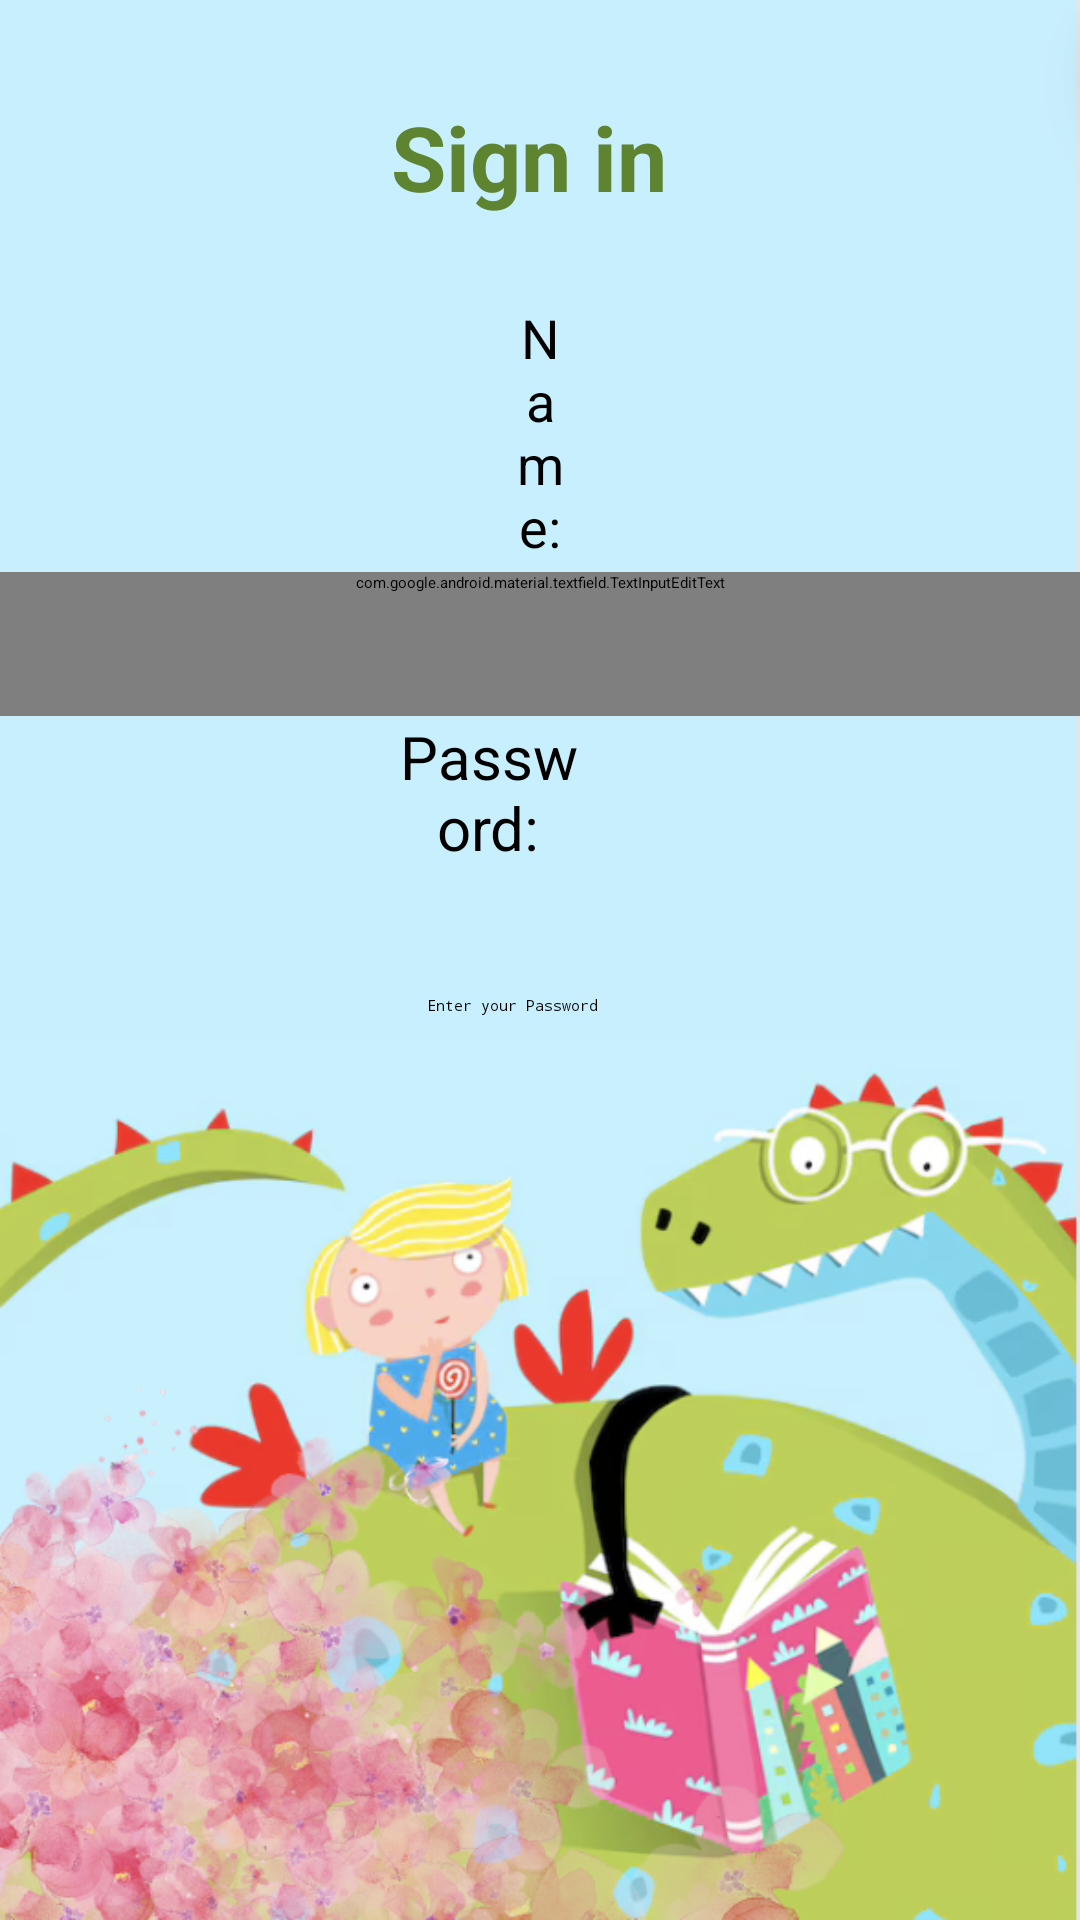

Layout XML and referenced resources for this Android screen:
<!-- AndroidManifest.xml: application theme Theme.Ass1 -->
<!-- res/layout/act2.xml -->
<?xml version="1.0" encoding="utf-8"?>
<androidx.appcompat.widget.LinearLayoutCompat
    xmlns:android="http://schemas.android.com/apk/res/android"
    xmlns:app="http://schemas.android.com/apk/res-auto"
    xmlns:tools="http://schemas.android.com/tools"
    android:layout_width="match_parent"
    android:layout_height="match_parent"
    android:orientation="vertical"
    android:background="@drawable/sign"
    tools:context=".sign">

    <TextView
        android:id="@+id/textView2"
        android:layout_width="wrap_content"
        android:layout_height="wrap_content"
        android:layout_gravity="bottom|center"
        android:layout_marginTop="32dp"
        android:text="Sign in "
        android:textColor="#5E8432"
        android:textSize="30dp"
        android:textStyle="bold"
        app:layout_constraintEnd_toEndOf="parent"
        app:layout_constraintStart_toStartOf="parent"

        app:layout_constraintTop_toTopOf="parent" />

    <TextView
        android:id="@+id/textView3"
        android:layout_width="match_parent"
        android:layout_height="wrap_content"
        android:layout_gravity="center"
        android:layout_marginStart="169dp"
        android:layout_marginTop="28dp"
        android:layout_marginEnd="169dp"
        android:gravity="center"
        android:text="Name:"
        android:textSize="18sp"
        app:layout_constraintEnd_toEndOf="parent"
        app:layout_constraintHorizontal_bias="0.0"
        app:layout_constraintStart_toStartOf="parent"
        app:layout_constraintTop_toBottomOf="@+id/textView2" />

    <com.google.android.material.textfield.TextInputEditText
        android:id="@+id/user"
        android:layout_width="match_parent"
        android:layout_height="wrap_content"
        android:layout_gravity="center"
        android:layout_marginTop="3dp"
        android:gravity="center"
        android:hint="Enter your Name"
        android:minHeight="48dp"
        app:layout_constraintBottom_toTopOf="@+id/textView4"
        app:layout_constraintEnd_toEndOf="parent"
        app:layout_constraintStart_toStartOf="parent"
        app:layout_constraintTop_toBottomOf="@+id/textView3" />

    <TextView
        android:id="@+id/textView4"
        android:layout_width="match_parent"
        android:layout_height="wrap_content"
        android:layout_gravity="center"
        android:layout_marginStart="138dp"
        android:layout_marginEnd="155dp"
        android:gravity="center"
        android:text="Password:"
        android:textSize="20sp"
        app:layout_constraintEnd_toEndOf="parent"
        app:layout_constraintStart_toStartOf="parent"
        app:layout_constraintTop_toBottomOf="@+id/user" />

    <EditText
        android:id="@+id/pass"
        android:layout_width="match_parent"
        android:layout_height="wrap_content"
        android:layout_gravity="center"
        android:layout_marginTop="22dp"
        android:layout_marginEnd="9dp"
        android:layout_marginBottom="28dp"
        android:ems="10"
        android:gravity="center"
        android:hint="Enter your Password"
        android:inputType="textPassword"
        android:minHeight="48dp"
        app:layout_constraintBottom_toTopOf="@+id/signbtn"
        app:layout_constraintEnd_toEndOf="parent"
        app:layout_constraintStart_toStartOf="parent"
        app:layout_constraintTop_toBottomOf="@+id/textView4" />

    <Button
        android:id="@+id/signbtn"
        android:layout_width="wrap_content"
        android:layout_height="wrap_content"
        android:layout_gravity="center"
        android:layout_marginStart="77dp"
        android:layout_marginEnd="97dp"
        android:layout_marginBottom="320dp"

        android:text="Sign In!"
        android:textSize="28dp"
        app:layout_constraintBottom_toBottomOf="parent"
        app:layout_constraintEnd_toEndOf="parent"
        app:layout_constraintHorizontal_bias="1.0"
        app:layout_constraintStart_toStartOf="parent" />

    <com.google.android.material.textfield.TextInputLayout
        android:layout_width="wrap_content"
        android:layout_height="wrap_content"
        android:layout_gravity="center"
        android:layout_marginStart="1dp"
        android:layout_marginTop="4dp"
        android:layout_marginEnd="1dp"
        app:layout_constraintEnd_toEndOf="parent"
        app:layout_constraintStart_toStartOf="parent"
        app:layout_constraintTop_toBottomOf="@+id/user">

    </com.google.android.material.textfield.TextInputLayout>



</androidx.appcompat.widget.LinearLayoutCompat>
<!-- resources referenced by this layout -->
<resources>
  <!-- drawable sign: png bitmap (drawable, 402504 bytes) -->
</resources>
